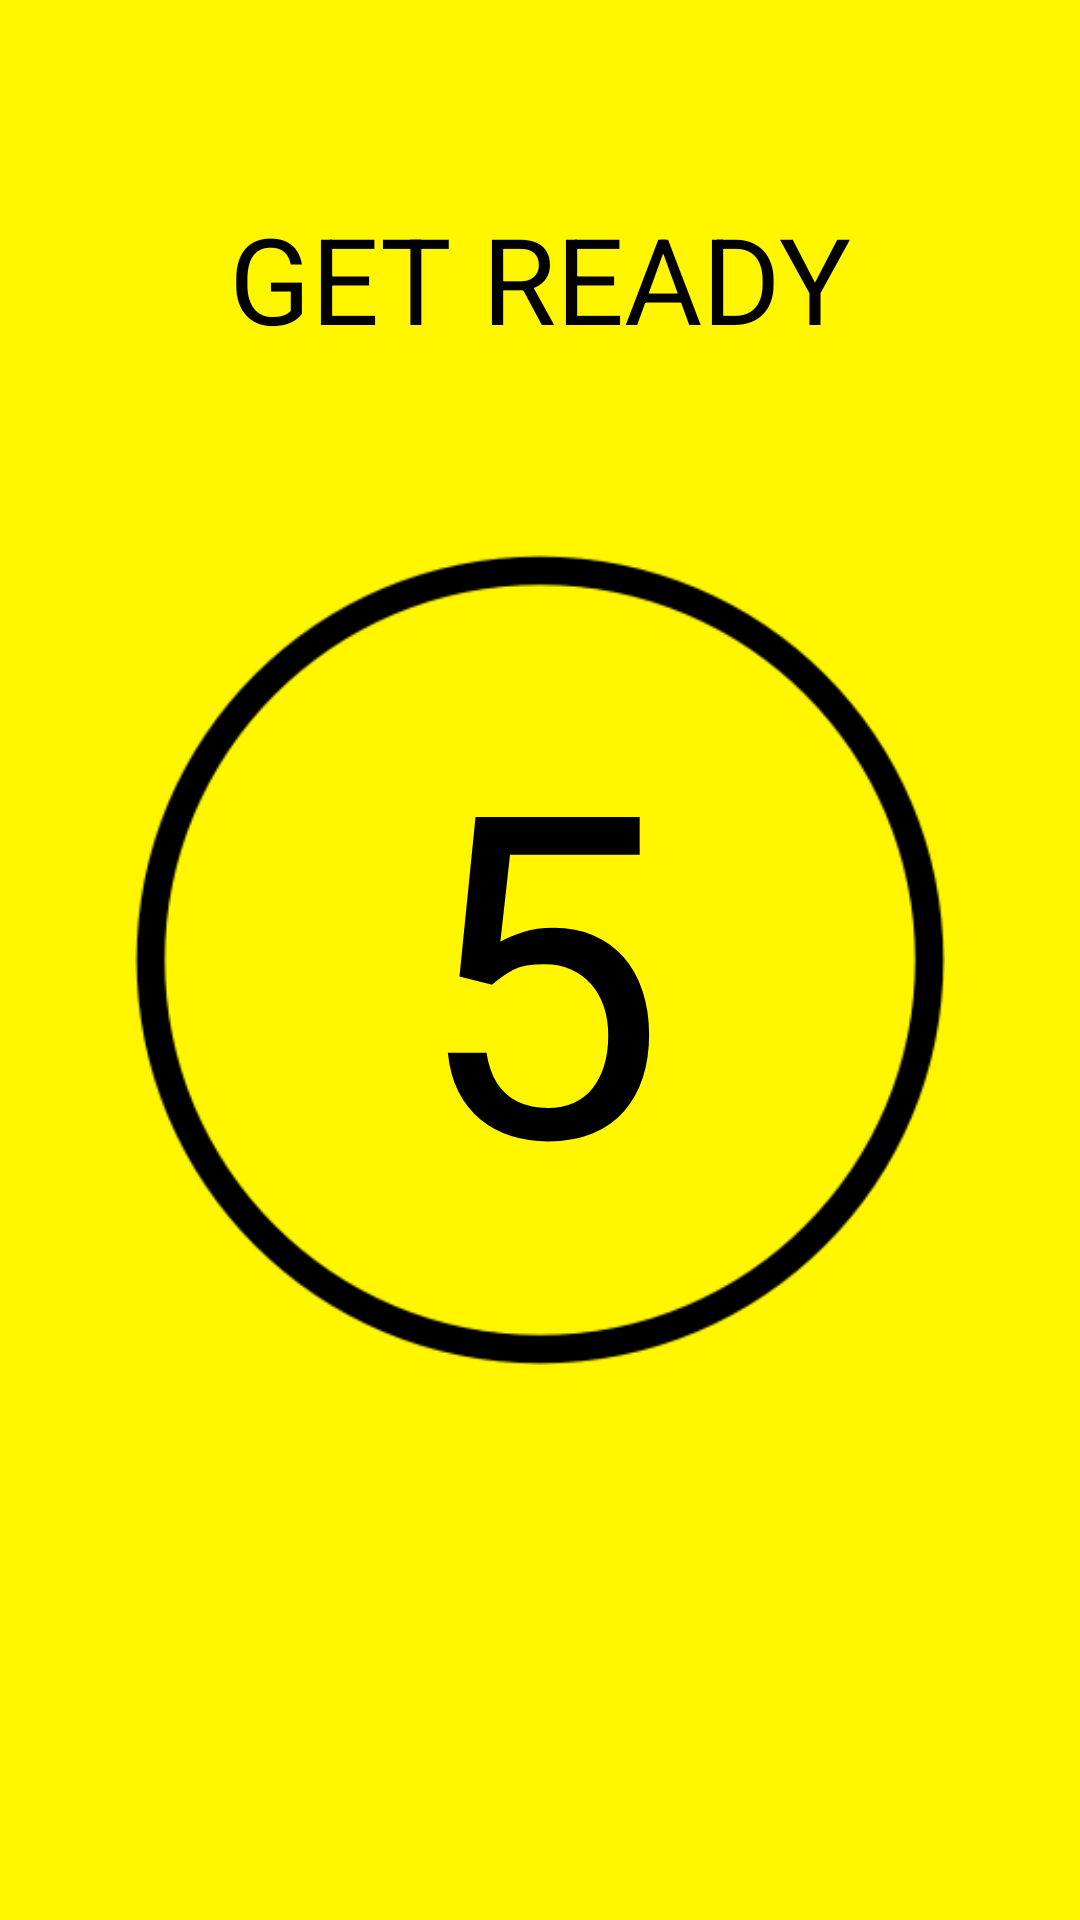

The Android layout XML behind this screen, and the referenced resources:
<!-- AndroidManifest.xml: application theme AppTheme -->
<!-- res/layout/fragment_get_ready.xml -->
<android.support.constraint.ConstraintLayout xmlns:android="http://schemas.android.com/apk/res/android"
    xmlns:app="http://schemas.android.com/apk/res-auto"
    xmlns:tools="http://schemas.android.com/tools"
    android:layout_width="match_parent"
    android:layout_height="match_parent"
    tools:context="com.example.stanislavcavajda.memoryblitz.Fragments.GetReadyFragment"
    android:background="#FFF600">

    <TextView
        android:layout_width="wrap_content"
        android:layout_height="wrap_content"
        android:text="GET READY"
        android:textColor="#000000"
        android:id="@+id/getReadyText"
        android:layout_gravity= "center_horizontal"
        android:layout_marginRight="8dp"
        app:layout_constraintRight_toRightOf="parent"
        android:layout_marginLeft="8dp"
        app:layout_constraintLeft_toLeftOf="parent"
        android:layout_marginBottom="8dp"
        app:layout_constraintBottom_toTopOf="@+id/imageView"
        app:layout_constraintTop_toTopOf="parent"
        android:layout_marginTop="8dp"
        android:textSize="40dp"/>
    <ImageView
        android:layout_width="270dp"
        android:layout_height="270dp"
        android:src="@drawable/circle_element"
        android:layout_gravity="center"
        app:layout_constraintBottom_toBottomOf="parent"
        android:layout_marginBottom="8dp"
        android:layout_marginRight="8dp"
        app:layout_constraintRight_toRightOf="parent"
        app:layout_constraintTop_toTopOf="parent"
        android:layout_marginTop="8dp"
        android:layout_marginLeft="8dp"
        app:layout_constraintLeft_toLeftOf="parent"
        android:id="@+id/imageView" />

    <TextView
        android:layout_width="wrap_content"
        android:layout_height="wrap_content"
        android:text="5"
        android:layout_marginRight="0dp"
        app:layout_constraintRight_toRightOf="parent"
        android:layout_marginLeft="0dp"
        app:layout_constraintLeft_toLeftOf="parent"
        app:layout_constraintBottom_toBottomOf="parent"
        android:layout_marginBottom="0dp"
        app:layout_constraintTop_toTopOf="parent"
        android:layout_marginTop="0dp"
        android:textSize="150dp"
        android:id="@+id/secondsText"
        android:textColor="#000000"/>


</android.support.constraint.ConstraintLayout>
<!-- resources referenced by this layout -->
<resources>
  <!-- drawable circle_element: png bitmap (drawable-hdpi, 5616 bytes) -->
  <style name="AppTheme" parent="Theme.AppCompat.Light.DarkActionBar">
          
          <item name="colorPrimary">@color/colorPrimary</item>
          <item name="colorPrimaryDark">@color/colorPrimaryDark</item>
          <item name="colorAccent">@color/colorAccent</item>
      </style>
  <color name="colorPrimary">#3F51B5</color>
  <color name="colorPrimaryDark">#303F9F</color>
  <color name="colorAccent">#FF4081</color>
</resources>
